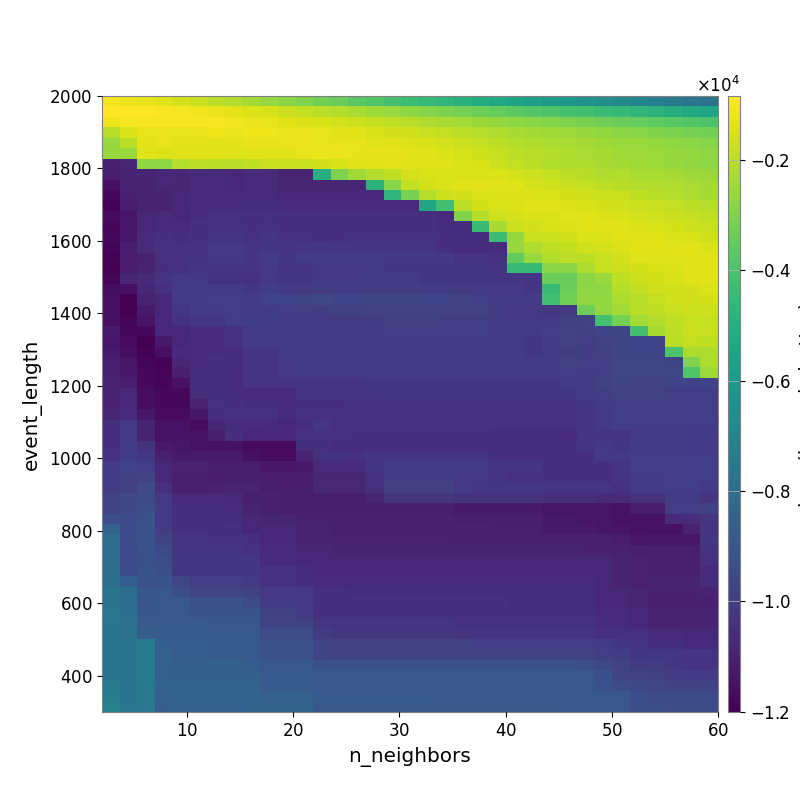

Data behind this chart, as committed beside it:
-1.050123512364939870e+03, -1.158641776356647370e+03, -1.254909696173131351e+03, -1.404864430101107246e+03, -1.556588067151542646e+03, -1.743988810022055077e+03, -1.937639337826817382e+03, -2.118885609688798013e+03, -2.344300963731270258e+03, -2.590665297910695244e+03, -2.798828261078934247e+03, -3.014838662995434788e+03, -3.214683625339034734e+03, -3.403695052570449661e+03, -3.679365144616284397e+03, -3.884668702458702228e+03, -4.112951824490948638e+03, -4.314829457464712505e+03, -4.510630358806280128e+03, -4.689064340509543399e+03, -4.891642930997163603e+03, -5.107775242824523957e+03, -5.325201869634062859e+03, -5.521425358061155748e+03
-8.850657415390772940e+02, -8.436373982467274573e+02, -8.786291882538016580e+02, -9.329668252812228957e+02, -9.896119828952049602e+02, -1.067226291049765678e+03, -1.180337950646307945e+03, -1.308651995555929943e+03, -1.423347967681200544e+03, -1.537296248485560227e+03, -1.753294898128241130e+03, -1.885240407072574953e+03, -2.003356457906265632e+03, -2.107065125033436289e+03, -2.259466297234730064e+03, -2.420533500941211969e+03, -2.547529642304091340e+03, -2.732464503957382931e+03, -2.877837023245873297e+03, -3.059351359612226133e+03, -3.185532101628532473e+03, -3.320049844577744352e+03, -3.497471014641786496e+03, -3.668215368307262906e+03
-1.079486408157866435e+03, -1.017685810892880227e+03, -1.015535708196692326e+03, -9.871078923126085556e+02, -9.957406522838365390e+02, -9.947968240450601343e+02, -1.013629662197807988e+03, -1.077130672402243590e+03, -1.162500239089557454e+03, -1.237010623699366306e+03, -1.341961185441036378e+03, -1.426098612202976938e+03, -1.497277518780407945e+03, -1.587329370234827820e+03, -1.684044505644957781e+03, -1.824771306643063554e+03, -1.903369940959211590e+03, -2.018767012484419638e+03, -2.162118190849284474e+03, -2.299182108119788609e+03, -2.401729755693522293e+03, -2.536875620244034053e+03, -2.611168330297865850e+03, -2.748892407881237887e+03
-2.029631990637142508e+03, -1.480511285794828609e+03, -1.268433736435317314e+03, -1.197785077805380070e+03, -1.247049356358225850e+03, -1.210230321507077178e+03, -1.139640558320237005e+03, -1.149263008805344953e+03, -1.119289286910787496e+03, -1.131706706106888532e+03, -1.180156938872096362e+03, -1.234789261006409333e+03, -1.268799019559031649e+03, -1.354927479214188907e+03, -1.408556797778690225e+03, -1.531772962828980553e+03, -1.615700366746307282e+03, -1.668480198101358383e+03, -1.767211132906035573e+03, -1.858050452158175403e+03, -1.954769490985402626e+03, -2.092234585881667954e+03, -2.169102825468542051e+03, -2.256262016712376862e+03
-2.586043412255186922e+03, -1.998392539430362831e+03, -1.289447942527321629e+03, -1.225148609177637582e+03, -1.305151792106601306e+03, -1.314741759490977529e+03, -1.297577299283970660e+03, -1.303686038422094043e+03, -1.201004508457339170e+03, -1.203853540837690616e+03, -1.215500776945049211e+03, -1.201286991781051029e+03, -1.226466101553129192e+03, -1.252789050423769368e+03, -1.244551168202127656e+03, -1.329844721947842345e+03, -1.360790076720420075e+03, -1.412946921804205431e+03, -1.532392179496468998e+03, -1.620357366597705322e+03, -1.708550420338238837e+03, -1.805934114604780916e+03, -1.962207671060896473e+03, -2.078044332059512271e+03
-2.564848310354170280e+03, -2.585271646065452842e+03, -1.407010384794753463e+03, -1.418439667272806901e+03, -1.330863081630331408e+03, -1.341390670574867045e+03, -1.362467668605009294e+03, -1.377633036090079258e+03, -1.366853392753547723e+03, -1.337796591039665827e+03, -1.323279446757567030e+03, -1.181666985301711293e+03, -1.176352293763222860e+03, -1.171867478929786557e+03, -1.202510884008130461e+03, -1.222009158848124343e+03, -1.255285462020547584e+03, -1.321035169332165879e+03, -1.383262435419492476e+03, -1.458000058213871171e+03, -1.543232340483690450e+03, -1.654122456368029816e+03, -1.821325321392208025e+03, -1.939497584468197601e+03
-1.103424142345774635e+04, -1.083972930298753636e+04, -2.692752632305795032e+03, -2.755008904051061563e+03, -2.090533588564769616e+03, -1.956486479841612663e+03, -1.987968041072256483e+03, -2.020809435472415544e+03, -1.924389547904101164e+03, -1.769972789126710495e+03, -1.783145113295138117e+03, -1.783145113295138117e+03, -1.606811033767332674e+03, -1.507081919366593866e+03, -1.368809884004130026e+03, -1.341925260568065596e+03, -1.317280099927224910e+03, -1.326866420565381759e+03, -1.354140015888760900e+03, -1.395050705890587324e+03, -1.478257127467061082e+03, -1.539795107622556770e+03, -1.679450780204356988e+03, -1.855574974518634690e+03
-1.111114887942130918e+04, -1.088910774722613496e+04, -1.085489645675695283e+04, -1.071924597813404034e+04, -1.071924597813404034e+04, -1.069233741280622780e+04, -1.069233741280622780e+04, -1.075189113070124586e+04, -1.063655709117619699e+04, -1.065742313956437465e+04, -1.083433659955664007e+04, -1.083433659955664007e+04, -4.944528162069856990e+03, -3.055053050340531172e+03, -2.455892815883335970e+03, -2.144052352873045493e+03, -1.933395187714224448e+03, -1.555547886745722508e+03, -1.500290291009771408e+03, -1.457244661583930110e+03, -1.433425676923204264e+03, -1.437993234987032110e+03, -1.473208947795323411e+03, -1.576983205626462450e+03
-1.150942824198905510e+04, -1.092509960825731105e+04, -1.087979456612086506e+04, -1.078052129922968925e+04, -1.080508450109477599e+04, -1.069233741280622780e+04, -1.069233741280622780e+04, -1.072227309133186463e+04, -1.064963286877073551e+04, -1.066557059079316241e+04, -1.079094013981095850e+04, -1.079094013981095850e+04, -1.081315362553276645e+04, -1.081315362553276645e+04, -1.079415995491098693e+04, -4.835661205175815667e+03, -2.849661925335586147e+03, -1.871206362560683147e+03, -1.562629358301769571e+03, -1.454691156989621504e+03, -1.389493555749952975e+03, -1.356034571956911577e+03, -1.381859961829437680e+03, -1.407283491093264729e+03
-1.170079976206446372e+04, -1.100507876472204043e+04, -1.087979456612086506e+04, -1.087979456612086506e+04, -1.073843008197125710e+04, -1.062458275618577500e+04, -1.062458275618577500e+04, -1.062458275618577500e+04, -1.061966647150188874e+04, -1.064721290402532577e+04, -1.077047439736489832e+04, -1.077047439736489832e+04, -1.077047439736489832e+04, -1.077047439736489832e+04, -1.074733951301461457e+04, -1.074733951301461457e+04, -4.734084317852257300e+03, -3.120620964355848173e+03, -2.068075669957695027e+03, -1.680733716807344081e+03, -1.591452584575993569e+03, -1.488304820694912678e+03, -1.422280774091983176e+03, -1.416317507392958078e+03
-1.191514093160682569e+04, -1.114281480976944840e+04, -1.094232243532483881e+04, -1.089457028118905328e+04, -1.077020814391662680e+04, -1.068988335023617947e+04, -1.056512220841422095e+04, -1.056512220841422095e+04, -1.054022302481119186e+04, -1.054208200174314334e+04, -1.062544421275473724e+04, -1.062544421275473724e+04, -1.062544421275473724e+04, -1.066979356148813167e+04, -1.064584117661636265e+04, -1.064584117661636265e+04, -1.064584117661636265e+04, -1.064584117661636265e+04, -5.448473595232178013e+03, -4.226096901379529299e+03, -1.954430626226523145e+03, -1.565130812572293280e+03, -1.468894463084892777e+03, -1.434114415702170163e+03
-1.165971116251825879e+04, -1.131218944941993504e+04, -1.069555977424510456e+04, -1.065054858012258046e+04, -1.071257940517975658e+04, -1.059477212845676513e+04, -1.044780791909270920e+04, -1.044780791909270920e+04, -1.044780791909270920e+04, -1.044045977978798874e+04, -1.044120986578063093e+04, -1.044120986578063093e+04, -1.044120986578063093e+04, -1.044120986578063093e+04, -1.044120986578063093e+04, -1.044120986578063093e+04, -1.044120986578063093e+04, -1.044120986578063093e+04, -1.051896597015862608e+04, -1.063536345110198454e+04, -2.972906664920489220e+03, -2.097151342288491378e+03, -1.658241110400121897e+03, -1.546627466029044172e+03
-1.178540387936362640e+04, -1.139054317649944096e+04, -1.074639586986812719e+04, -1.066125148960109618e+04, -1.066125148960109618e+04, -1.050308917612553523e+04, -1.037261180006952782e+04, -1.037261180006952782e+04, -1.043619729789410121e+04, -1.042234310521878797e+04, -1.044120986578063093e+04, -1.044120986578063093e+04, -1.044120986578063093e+04, -1.044120986578063093e+04, -1.044120986578063093e+04, -1.044120986578063093e+04, -1.044120986578063093e+04, -1.044120986578063093e+04, -1.044120986578063093e+04, -1.053244608923248234e+04, -1.053244608923248234e+04, -4.391746493015263695e+03, -2.258195027287343237e+03, -1.673639771526961795e+03
-1.172813613617131159e+04, -1.137512551328345762e+04, -1.062645772039416079e+04, -1.051250044931716366e+04, -1.053975184409493886e+04, -1.044558005797106489e+04, -1.029075905060558762e+04, -1.029075905060558762e+04, -1.035461036428088119e+04, -1.026696700396318010e+04, -1.040551672132163003e+04, -1.036490292375195713e+04, -1.044045977978798874e+04, -1.044045977978798874e+04, -1.040073360743799094e+04, -1.040073360743799094e+04, -1.040073360743799094e+04, -1.040073360743799094e+04, -1.040073360743799094e+04, -1.049206218519029062e+04, -1.049206218519029062e+04, -1.053244608923248234e+04, -4.354905619124328950e+03, -2.595590157706610626e+03
-1.184021416062533535e+04, -1.115802418946782018e+04, -1.064735181642076896e+04, -1.040086280464996162e+04, -1.038480584946840645e+04, -1.038480584946840645e+04, -1.015796191513460508e+04, -1.015796191513460508e+04, -1.029752166528713678e+04, -1.020421112300517234e+04, -1.027198022810369366e+04, -1.022796000652368457e+04, -1.022796000652368457e+04, -1.030938944275982431e+04, -1.030938944275982431e+04, -1.026626070873063509e+04, -1.026626070873063509e+04, -1.026626070873063509e+04, -1.026626070873063509e+04, -1.044365618288589030e+04, -1.058175106366043292e+04, -1.058175106366043292e+04, -1.058175106366043292e+04, -2.574746175848935309e+03
-1.189003889247620464e+04, -1.115802418946782018e+04, -1.095963151244308574e+04, -1.040086280464996162e+04, -1.035735173347139425e+04, -1.035735173347139425e+04, -1.012510862107192042e+04, -1.012510862107192042e+04, -1.022276885092877274e+04, -1.005729396071580049e+04, -1.017636559680092978e+04, -1.008200120475563563e+04, -1.008200120475563563e+04, -1.008200120475563563e+04, -1.008200120475563563e+04, -1.003956284169996252e+04, -1.011341211295332141e+04, -1.011341211295332141e+04, -1.011341211295332141e+04, -1.011341211295332141e+04, -1.026113982891033265e+04, -1.034597098798598199e+04, -1.048896340921488445e+04, -3.505142796920090859e+03
-1.200304916563005827e+04, -1.109485835954510003e+04, -1.089715466388463756e+04, -1.047411219087957397e+04, -1.038521626497602119e+04, -1.029111261128728620e+04, -1.025049415511825282e+04, -1.025049415511825282e+04, -1.034315059143606777e+04, -1.015405677790850677e+04, -1.027934915921739776e+04, -1.027934915921739776e+04, -1.017100944114256890e+04, -1.017100944114256890e+04, -1.017100944114256890e+04, -1.012233005835591212e+04, -1.019666820085581458e+04, -1.019666820085581458e+04, -1.019666820085581458e+04, -1.019666820085581458e+04, -1.019666820085581458e+04, -1.019666820085581458e+04, -1.032956954404468706e+04, -4.503650178819339999e+03
-1.180832279837955139e+04, -1.084620134298309131e+04, -1.064645752616894606e+04, -1.029781722092428208e+04, -1.009149320427677594e+04, -1.009303938796879083e+04, -1.036125333969869826e+04, -1.036125333969869826e+04, -1.043636333404169272e+04, -1.013151958210883095e+04, -1.021539431099052490e+04, -1.021539431099052490e+04, -1.010875973671086103e+04, -1.010875973671086103e+04, -1.010875973671086103e+04, -1.006089523017775900e+04, -1.006089523017775900e+04, -1.006089523017775900e+04, -1.019666820085581458e+04, -1.019666820085581458e+04, -1.019666820085581458e+04, -1.019666820085581458e+04, -1.025693499404987779e+04, -1.025693499404987779e+04
-1.158039833757151609e+04, -1.156403491731491158e+04, -1.073435734331723506e+04, -1.050452643162734785e+04, -1.011548200330963846e+04, -1.007489670075376853e+04, -1.005748838146528942e+04, -1.005748838146528942e+04, -1.017332909154505796e+04, -9.947462278130671621e+03, -1.012009057300860150e+04, -1.012009057300860150e+04, -1.006399518858678675e+04, -1.006399518858678675e+04, -1.006399518858678675e+04, -1.001183144542483569e+04, -1.001183144542483569e+04, -1.001183144542483569e+04, -1.001183144542483569e+04, -1.001183144542483569e+04, -1.008667764985932263e+04, -1.008667764985932263e+04, -1.014654495608861544e+04, -1.014654495608861544e+04
-1.148751095934815203e+04, -1.195955137843399098e+04, -1.093657389646878073e+04, -1.073435734331723506e+04, -1.011548200330963846e+04, -1.007489670075376853e+04, -9.953453129851126505e+03, -9.953453129851126505e+03, -1.000091234723658818e+04, -9.765996721358380455e+03, -9.741975556014496760e+03, -9.702964405396451184e+03, -9.647979110804346419e+03, -9.763076245332953476e+03, -9.763076245332953476e+03, -9.714533002963473336e+03, -9.714533002963473336e+03, -9.714533002963473336e+03, -9.751088603582853466e+03, -9.751088603582853466e+03, -9.825361639753680720e+03, -9.920005137957818079e+03, -1.001103437477363877e+04, -1.001103437477363877e+04
-1.148751095934815203e+04, -1.195955137843399098e+04, -1.121411427343039031e+04, -1.073435734331723506e+04, -1.019584618428434987e+04, -1.007489670075376853e+04, -1.007489670075376853e+04, -9.953453129851126505e+03, -1.000091234723658818e+04, -1.000091234723658818e+04, -9.949820142507582204e+03, -9.949820142507582204e+03, -9.949820142507582204e+03, -9.880457979903889282e+03, -9.880457979903889282e+03, -9.841352749348818179e+03, -9.841352749348818179e+03, -9.841352749348818179e+03, -9.841352749348818179e+03, -9.841352749348818179e+03, -9.841352749348818179e+03, -9.841352749348818179e+03, -1.000207236616466071e+04, -1.015308902910956567e+04
-1.153620459055108950e+04, -1.185929889097868727e+04, -1.141462775698473888e+04, -1.073435734331723506e+04, -1.037395552687431154e+04, -1.024620783773744915e+04, -1.020150515323464606e+04, -9.953453129851126505e+03, -9.953453129851126505e+03, -9.953453129851126505e+03, -1.000091234723658818e+04, -1.000091234723658818e+04, -1.000091234723658818e+04, -1.000091234723658818e+04, -1.000091234723658818e+04, -9.952431364148396824e+03, -9.886114687905343089e+03, -9.886114687905343089e+03, -9.886114687905343089e+03, -9.926244571784076470e+03, -9.926244571784076470e+03, -9.926244571784076470e+03, -1.008884200318899093e+04, -1.008884200318899093e+04
-1.121228809363979963e+04, -1.176851845516081630e+04, -1.178006016226541578e+04, -1.073435734331723506e+04, -1.073435734331723506e+04, -1.059395812770056182e+04, -1.059395812770056182e+04, -1.042234606123236335e+04, -1.012692256855557389e+04, -1.012692256855557389e+04, -1.011548200330963846e+04, -1.007489670075376853e+04, -1.007489670075376853e+04, -1.007489670075376853e+04, -1.007489670075376853e+04, -1.002271961658803411e+04, -9.951932068981335760e+03, -9.951932068981335760e+03, -9.951932068981335760e+03, -9.995630218616288403e+03, -9.995630218616288403e+03, -9.995630218616288403e+03, -1.009161139155224373e+04, -1.009161139155224373e+04
-1.128945555150369000e+04, -1.167628481886487316e+04, -1.195955137843399098e+04, -1.121411427343039031e+04, -1.073435734331723506e+04, -1.063520966893705372e+04, -1.059395812770056182e+04, -1.042234606123236335e+04, -1.012692256855557389e+04, -1.012692256855557389e+04, -1.012692256855557389e+04, -1.008171335761416776e+04, -1.008171335761416776e+04, -1.008171335761416776e+04, -1.007489670075376853e+04, -1.007489670075376853e+04, -1.007489670075376853e+04, -1.007489670075376853e+04, -1.007489670075376853e+04, -1.007489670075376853e+04, -1.007489670075376853e+04, -1.007489670075376853e+04, -1.007489670075376853e+04, -1.007489670075376853e+04
-1.120275876974011589e+04, -1.161044914300247729e+04, -1.189076787963062452e+04, -1.156037004400310252e+04, -1.067233620468237496e+04, -1.063520966893705372e+04, -1.059395812770056182e+04, -1.059395812770056182e+04, -1.026035881214169785e+04, -1.026035881214169785e+04, -1.012692256855557389e+04, -1.012692256855557389e+04, -1.012692256855557389e+04, -1.012692256855557389e+04, -1.011548200330963846e+04, -1.007489670075376853e+04, -1.007489670075376853e+04, -1.007489670075376853e+04, -1.007489670075376853e+04, -1.007489670075376853e+04, -1.007489670075376853e+04, -1.007489670075376853e+04, -1.007489670075376853e+04, -1.007489670075376853e+04
-1.107812415505878926e+04, -1.140973892761051320e+04, -1.179038313979533268e+04, -1.189114526030629895e+04, -1.071442904488942077e+04, -1.061900050585106692e+04, -1.047506224172610200e+04, -1.053352544713359384e+04, -1.026035881214169785e+04, -1.026035881214169785e+04, -1.012692256855557389e+04, -1.012692256855557389e+04, -1.012692256855557389e+04, -1.012692256855557389e+04, -1.011548200330963846e+04, -1.007489670075376853e+04, -1.007489670075376853e+04, -1.007489670075376853e+04, -1.007489670075376853e+04, -1.007489670075376853e+04, -1.007489670075376853e+04, -1.007489670075376853e+04, -1.007489670075376853e+04, -1.007489670075376853e+04
-1.102595176144573816e+04, -1.124437012102928020e+04, -1.172201743823654942e+04, -1.182374445312067110e+04, -1.103920949234401996e+04, -1.053085132132700346e+04, -1.051764402582613184e+04, -1.057396815490303925e+04, -1.029180682813665771e+04, -1.029180682813665771e+04, -1.015471570568636525e+04, -1.012692256855557389e+04, -1.012692256855557389e+04, -1.012692256855557389e+04, -1.012692256855557389e+04, -1.007489670075376853e+04, -1.007489670075376853e+04, -1.007489670075376853e+04, -1.007489670075376853e+04, -1.007489670075376853e+04, -1.007489670075376853e+04, -1.007489670075376853e+04, -1.007489670075376853e+04, -1.007489670075376853e+04
-1.093962831241483946e+04, -1.115113001473952681e+04, -1.172201743823654942e+04, -1.182374445312067110e+04, -1.146768364812965592e+04, -1.053085132132700346e+04, -1.051764402582613184e+04, -1.057396815490303925e+04, -1.029180682813665771e+04, -1.029180682813665771e+04, -1.029180682813665771e+04, -1.029180682813665771e+04, -1.029180682813665771e+04, -1.029180682813665771e+04, -1.026035881214169785e+04, -1.020150515323464606e+04, -1.020150515323464606e+04, -1.020150515323464606e+04, -1.020150515323464606e+04, -1.020150515323464606e+04, -1.020150515323464606e+04, -1.020150515323464606e+04, -1.020150515323464606e+04, -1.020150515323464606e+04
-1.093962831241483946e+04, -1.073639037043498138e+04, -1.158685256904626294e+04, -1.178291387412655422e+04, -1.178291387412655422e+04, -1.055734458713730419e+04, -1.051764402582613184e+04, -1.057396815490303925e+04, -1.063520966893705372e+04, -1.063520966893705372e+04, -1.063520966893705372e+04, -1.029180682813665771e+04, -1.029180682813665771e+04, -1.029180682813665771e+04, -1.026035881214169785e+04, -1.024620783773744915e+04, -1.020150515323464606e+04, -1.020150515323464606e+04, -1.020150515323464606e+04, -1.020150515323464606e+04, -1.020150515323464606e+04, -1.020150515323464606e+04, -1.020150515323464606e+04, -1.020150515323464606e+04
-1.098216767399537639e+04, -1.076699613657985537e+04, -1.158685256904626294e+04, -1.178291387412655422e+04, -1.178291387412655422e+04, -1.096414543788616174e+04, -1.042875370756051780e+04, -1.048452311121458661e+04, -1.054640385157192577e+04, -1.054640385157192577e+04, -1.063520966893705372e+04, -1.045455189905706902e+04, -1.045455189905706902e+04, -1.045455189905706902e+04, -1.041858207773840513e+04, -1.040104593513347936e+04, -1.035130430120570236e+04, -1.035130430120570236e+04, -1.035130430120570236e+04, -1.035130430120570236e+04, -1.035130430120570236e+04, -1.035130430120570236e+04, -1.035130430120570236e+04, -1.035130430120570236e+04
-1.080444436963050066e+04, -1.066240877951241964e+04, -1.128794414259555015e+04, -1.168271676405480684e+04, -1.168271676405480684e+04, -1.128165314713214320e+04, -1.045535035344711468e+04, -1.035164020094689840e+04, -1.035164020094689840e+04, -1.035164020094689840e+04, -1.057396815490303925e+04, -1.039038059953590346e+04, -1.039038059953590346e+04, -1.039038059953590346e+04, -1.039038059953590346e+04, -1.035528256369045630e+04, -1.035528256369045630e+04, -1.035528256369045630e+04, -1.041858207773840513e+04, -1.041858207773840513e+04, -1.041858207773840513e+04, -1.041858207773840513e+04, -1.041858207773840513e+04, -1.041858207773840513e+04
-1.048306342847772066e+04, -1.007476113704702584e+04, -1.085692412503959349e+04, -1.143961001184089400e+04, -1.143961001184089400e+04, -1.168271676405480684e+04, -1.072456244504997267e+04, -1.057929420058591131e+04, -1.057929420058591131e+04, -1.068329304625176337e+04, -1.075306604064970634e+04, -1.053085132132700346e+04, -1.024770726348988501e+04, -1.039038059953590346e+04, -1.039038059953590346e+04, -1.035528256369045630e+04, -1.035528256369045630e+04, -1.035528256369045630e+04, -1.035528256369045630e+04, -1.035528256369045630e+04, -1.041858207773840513e+04, -1.041858207773840513e+04, -1.041858207773840513e+04, -1.041858207773840513e+04
-1.047342621137304377e+04, -1.007840245606615463e+04, -1.088990937773044789e+04, -1.146614212925550237e+04, -1.146614212925550237e+04, -1.146614212925550237e+04, -1.108108471126039149e+04, -1.050767415108677778e+04, -1.072002485335126221e+04, -1.072002485335126221e+04, -1.072002485335126221e+04, -1.035157473291887072e+04, -1.035164020094689840e+04, -1.042875370756051780e+04, -1.048452311121458661e+04, -1.044351623459402072e+04, -1.044351623459402072e+04, -1.044351623459402072e+04, -1.044351623459402072e+04, -1.044351623459402072e+04, -1.044351623459402072e+04, -1.044351623459402072e+04, -1.053352544713359384e+04, -1.053352544713359384e+04
-1.050944255932831220e+04, -1.000679204502768334e+04, -1.038637416355782989e+04, -1.123902332522364304e+04, -1.133140844345572441e+04, -1.146614212925550237e+04, -1.143961001184089400e+04, -1.143961001184089400e+04, -1.168271676405480684e+04, -1.168271676405480684e+04, -1.168271676405480684e+04, -1.046489583375372786e+04, -1.045535035344711468e+04, -1.053085132132700346e+04, -1.058356895272491056e+04, -1.044351623459402072e+04, -1.044351623459402072e+04, -1.044351623459402072e+04, -1.044351623459402072e+04, -1.044351623459402072e+04, -1.044351623459402072e+04, -1.044351623459402072e+04, -1.044351623459402072e+04, -1.044351623459402072e+04
-1.042900998245005576e+04, -1.007978687817926948e+04, -1.020905031086660892e+04, -1.099752182286198331e+04, -1.118981509974400979e+04, -1.118981509974400979e+04, -1.121122256788869345e+04, -1.121122256788869345e+04, -1.154994129570990663e+04, -1.168271676405480684e+04, -1.168271676405480684e+04, -1.087405813007808501e+04, -1.035157473291887072e+04, -1.035157473291887072e+04, -1.040314307907729926e+04, -1.026109224912637183e+04, -1.026109224912637183e+04, -1.026109224912637183e+04, -1.026109224912637183e+04, -1.026109224912637183e+04, -1.026109224912637183e+04, -1.026109224912637183e+04, -1.044351623459402072e+04, -1.044351623459402072e+04
-1.000937601493254260e+04, -9.767513996824427522e+03, -9.978343238470593860e+03, -1.076832616801720360e+04, -1.096285447498765279e+04, -1.096285447498765279e+04, -1.106948200133643149e+04, -1.106948200133643149e+04, -1.106948200133643149e+04, -1.129719804341644704e+04, -1.129719804341644704e+04, -1.118528046829497544e+04, -1.061443483894496603e+04, -1.061443483894496603e+04, -1.061443483894496603e+04, -1.018024525619269843e+04, -1.008842723706754623e+04, -1.008842723706754623e+04, -1.008842723706754623e+04, -1.008842723706754623e+04, -1.008842723706754623e+04, -1.008842723706754623e+04, -1.026964276131521365e+04, -1.032784966135498325e+04
-1.000937601493254260e+04, -9.868660911322151151e+03, -9.866233324624960005e+03, -1.070806292871791084e+04, -1.100134648302630740e+04, -1.100134648302630740e+04, -1.110473270451834833e+04, -1.106948200133643149e+04, -1.106948200133643149e+04, -1.116491790896097154e+04, -1.116491790896097154e+04, -1.111726870968912772e+04, -1.080368642061685750e+04, -1.080368642061685750e+04, -1.080368642061685750e+04, -1.041254734670401194e+04, -1.007673578591192199e+04, -1.007673578591192199e+04, -1.007673578591192199e+04, -1.007673578591192199e+04, -1.016309737384866639e+04, -1.016309737384866639e+04, -1.034336741920295754e+04, -1.039907459511889647e+04
-1.000937601493254260e+04, -9.957686970662416570e+03, -9.539730197775739725e+03, -1.051804815478972887e+04, -1.100134648302630740e+04, -1.100134648302630740e+04, -1.097621692513676498e+04, -1.093908176311519492e+04, -1.093908176311519492e+04, -1.108384556871337008e+04, -1.116491790896097154e+04, -1.116491790896097154e+04, -1.075166363656228896e+04, -1.075166363656228896e+04, -1.075166363656228896e+04, -1.038639365429371901e+04, -9.890566904269993756e+03, -9.890566904269993756e+03, -9.890566904269993756e+03, -9.890566904269993756e+03, -1.008571552235879426e+04, -1.020185205290795238e+04, -1.020185205290795238e+04, -1.020185205290795238e+04
-9.799974011791740850e+03, -9.610536067248856853e+03, -9.396154816297819707e+03, -1.013695639432742973e+04, -1.061424603384412148e+04, -1.061424603384412148e+04, -1.061424603384412148e+04, -1.076016452695994485e+04, -1.100134648302630740e+04, -1.097621692513676498e+04, -1.105499738155941850e+04, -1.106948200133643149e+04, -1.106948200133643149e+04, -1.116491790896097154e+04, -1.116491790896097154e+04, -1.082105286328616603e+04, -1.027155947428346008e+04, -1.027155947428346008e+04, -1.027155947428346008e+04, -1.027155947428346008e+04, -1.038840954866373249e+04, -1.038840954866373249e+04, -1.038840954866373249e+04, -1.038840954866373249e+04
-9.799974011791740850e+03, -9.610536067248856853e+03, -9.378594812399742295e+03, -1.012853555208488433e+04, -1.051737378424437338e+04, -1.051737378424437338e+04, -1.051487585975999718e+04, -1.067264150957473612e+04, -1.091442203752173737e+04, -1.100134648302630740e+04, -1.108141763855264435e+04, -1.106948200133643149e+04, -1.106948200133643149e+04, -1.106948200133643149e+04, -1.106948200133643149e+04, -1.106948200133643149e+04, -1.106948200133643149e+04, -1.106948200133643149e+04, -1.106948200133643149e+04, -1.106948200133643149e+04, -1.120460900241415038e+04, -1.120460900241415038e+04, -1.120460900241415038e+04, -1.120460900241415038e+04
-9.384555773354368284e+03, -9.438800806382269002e+03, -9.240563545974166118e+03, -1.012853555208488433e+04, -1.051737378424437338e+04, -1.051737378424437338e+04, -1.051487585975999718e+04, -1.052649386498867898e+04, -1.076761773415096832e+04, -1.085477813731991591e+04, -1.085477813731991591e+04, -1.098935989516994050e+04, -1.098935989516994050e+04, -1.098935989516994050e+04, -1.098935989516994050e+04, -1.098935989516994050e+04, -1.098935989516994050e+04, -1.098935989516994050e+04, -1.098935989516994050e+04, -1.098935989516994050e+04, -1.106948200133643149e+04, -1.106948200133643149e+04, -1.106948200133643149e+04, -1.106948200133643149e+04
-8.429966857390794758e+03, -9.438800806382269002e+03, -9.240563545974166118e+03, -1.003303868438874815e+04, -1.051737378424437338e+04, -1.051737378424437338e+04, -1.051487585975999718e+04, -1.051487585975999718e+04, -1.075780435432782906e+04, -1.075780435432782906e+04, -1.075780435432782906e+04, -1.092142898463861820e+04, -1.092142898463861820e+04, -1.100937016904156371e+04, -1.100937016904156371e+04, -1.100937016904156371e+04, -1.100937016904156371e+04, -1.100937016904156371e+04, -1.100937016904156371e+04, -1.100937016904156371e+04, -1.098935989516994050e+04, -1.098935989516994050e+04, -1.106948200133643149e+04, -1.106948200133643149e+04
-7.999512828347674258e+03, -9.409376755667040925e+03, -9.186161468205840720e+03, -9.807415276048446685e+03, -1.028972893906446188e+04, -1.028972893906446188e+04, -1.037748406237431664e+04, -1.037748406237431664e+04, -1.051737378424437338e+04, -1.075780435432782906e+04, -1.075780435432782906e+04, -1.087370598701775089e+04, -1.087370598701775089e+04, -1.096285447498765279e+04, -1.096285447498765279e+04, -1.096285447498765279e+04, -1.096285447498765279e+04, -1.096285447498765279e+04, -1.096285447498765279e+04, -1.096285447498765279e+04, -1.100937016904156371e+04, -1.100937016904156371e+04, -1.100937016904156371e+04, -1.100937016904156371e+04
-7.990147232618256567e+03, -9.504882589966635351e+03, -9.221231632394394182e+03, -9.511339771195102003e+03, -1.026943367186601063e+04, -1.026943367186601063e+04, -1.028972893906446188e+04, -1.028972893906446188e+04, -1.043018917596023857e+04, -1.062159038746093574e+04, -1.062159038746093574e+04, -1.073792292436688876e+04, -1.073792292436688876e+04, -1.082674641267386505e+04, -1.082674641267386505e+04, -1.082674641267386505e+04, -1.082674641267386505e+04, -1.082674641267386505e+04, -1.082674641267386505e+04, -1.082674641267386505e+04, -1.082674641267386505e+04, -1.082674641267386505e+04, -1.082674641267386505e+04, -1.082674641267386505e+04
-7.994572241179137563e+03, -9.446220553280780223e+03, -9.269421175059258530e+03, -9.371797783557536604e+03, -1.017687017850444681e+04, -1.017687017850444681e+04, -1.019537971039047625e+04, -1.019537971039047625e+04, -1.019537971039047625e+04, -1.062159038746093574e+04, -1.062159038746093574e+04, -1.073792292436688876e+04, -1.073792292436688876e+04, -1.073792292436688876e+04, -1.073792292436688876e+04, -1.073792292436688876e+04, -1.073792292436688876e+04, -1.073792292436688876e+04, -1.073792292436688876e+04, -1.073792292436688876e+04, -1.073792292436688876e+04, -1.073792292436688876e+04, -1.073792292436688876e+04, -1.073792292436688876e+04
-7.875787598493655423e+03, -9.446220553280780223e+03, -9.166940277182178761e+03, -9.275988898261215581e+03, -1.017687017850444681e+04, -1.017687017850444681e+04, -1.019537971039047625e+04, -1.019537971039047625e+04, -1.019537971039047625e+04, -1.037748406237431664e+04, -1.037748406237431664e+04, -1.053442799333269431e+04, -1.077794862147277490e+04, -1.077794862147277490e+04, -1.073792292436688876e+04, -1.073792292436688876e+04, -1.073792292436688876e+04, -1.073792292436688876e+04, -1.073792292436688876e+04, -1.073792292436688876e+04, -1.073792292436688876e+04, -1.073792292436688876e+04, -1.073792292436688876e+04, -1.073792292436688876e+04
-7.875787598493655423e+03, -8.686185158224725456e+03, -9.131000920175447391e+03, -9.135595182518398360e+03, -9.652567922018406534e+03, -9.941020095335165024e+03, -9.961415314184385352e+03, -9.961415314184385352e+03, -1.010217390633366449e+04, -1.037748406237431664e+04, -1.037748406237431664e+04, -1.052570584271376174e+04, -1.066234952365360732e+04, -1.066234952365360732e+04, -1.067264150957473612e+04, -1.067264150957473612e+04, -1.067264150957473612e+04, -1.067264150957473612e+04, -1.067264150957473612e+04, -1.067264150957473612e+04, -1.067264150957473612e+04, -1.067264150957473612e+04, -1.067264150957473612e+04, -1.063448092048512081e+04
-7.704322211093115584e+03, -7.986452663665342698e+03, -8.975888022143948547e+03, -8.993466785751632415e+03, -9.367734494942435049e+03, -9.704324195838538799e+03, -9.704324195838538799e+03, -9.704324195838538799e+03, -9.846285418432942606e+03, -1.014146069078431174e+04, -1.014146069078431174e+04, -1.014146069078431174e+04, -1.051737378424437338e+04, -1.051737378424437338e+04, -1.052916761756705091e+04, -1.052916761756705091e+04, -1.052916761756705091e+04, -1.052916761756705091e+04, -1.052916761756705091e+04, -1.052916761756705091e+04, -1.052649386498867898e+04, -1.052649386498867898e+04, -1.052649386498867898e+04, -1.052649386498867898e+04
-7.747358787961821690e+03, -7.986452663665342698e+03, -9.044078570252853751e+03, -8.993466785751632415e+03, -8.993466785751632415e+03, -9.233868303369943533e+03, -9.233868303369943533e+03, -9.233868303369943533e+03, -9.515607869714536719e+03, -1.012052669177567623e+04, -1.012052669177567623e+04, -1.014146069078431174e+04, -1.051737378424437338e+04, -1.051737378424437338e+04, -1.051737378424437338e+04, -1.051737378424437338e+04, -1.051737378424437338e+04, -1.051737378424437338e+04, -1.051737378424437338e+04, -1.051737378424437338e+04, -1.051737378424437338e+04, -1.051737378424437338e+04, -1.051737378424437338e+04, -1.052916761756705091e+04
-7.624133816480084533e+03, -7.986452663665342698e+03, -9.033306666616008442e+03, -8.993466785751632415e+03, -8.993466785751632415e+03, -9.135595182518398360e+03, -9.135595182518398360e+03, -9.135595182518398360e+03, -9.135595182518398360e+03, -9.894379928733189445e+03, -9.894379928733189445e+03, -9.999836807653393407e+03, -1.051737378424437338e+04, -1.051737378424437338e+04, -1.051737378424437338e+04, -1.051737378424437338e+04, -1.051737378424437338e+04, -1.051737378424437338e+04, -1.051737378424437338e+04, -1.051737378424437338e+04, -1.051737378424437338e+04, -1.051737378424437338e+04, -1.051737378424437338e+04, -1.051737378424437338e+04
-7.694905813345641945e+03, -7.846493795337411939e+03, -8.899114252870671407e+03, -8.870225932620669482e+03, -8.870225932620669482e+03, -8.870225932620669482e+03, -8.993466785751632415e+03, -8.993466785751632415e+03, -8.993466785751632415e+03, -9.796087567762842809e+03, -9.796087567762842809e+03, -9.796087567762842809e+03, -1.026943367186601063e+04, -1.026943367186601063e+04, -1.026943367186601063e+04, -1.026943367186601063e+04, -1.026943367186601063e+04, -1.026943367186601063e+04, -1.026943367186601063e+04, -1.026943367186601063e+04, -1.037748406237431664e+04, -1.037748406237431664e+04, -1.037748406237431664e+04, -1.037748406237431664e+04
-7.694905813345641945e+03, -7.846003423439962717e+03, -8.728685229753913518e+03, -8.870225932620669482e+03, -8.870225932620669482e+03, -8.870225932620669482e+03, -8.870225932620669482e+03, -8.870225932620669482e+03, -8.870225932620669482e+03, -9.419563286253916885e+03, -9.419563286253916885e+03, -9.419563286253916885e+03, -1.008473159430839223e+04, -1.017687017850444681e+04, -1.017687017850444681e+04, -1.017687017850444681e+04, -1.017687017850444681e+04, -1.017687017850444681e+04, -1.017687017850444681e+04, -1.017687017850444681e+04, -1.026143338915744789e+04, -1.026143338915744789e+04, -1.026143338915744789e+04, -1.026143338915744789e+04
-7.694905813345641945e+03, -7.715872167432833521e+03, -7.440137978907843717e+03, -8.648365489981915744e+03, -8.759545001187416347e+03, -8.759545001187416347e+03, -8.882707806145466748e+03, -8.882707806145466748e+03, -8.870225932620669482e+03, -9.226915826948905305e+03, -9.226915826948905305e+03, -9.226915826948905305e+03, -9.706825639747627065e+03, -9.798091262397494575e+03, -9.798091262397494575e+03, -9.798091262397494575e+03, -9.798091262397494575e+03, -9.798091262397494575e+03, -9.798091262397494575e+03, -9.798091262397494575e+03, -9.798091262397494575e+03, -9.941020095335165024e+03, -9.941020095335165024e+03, -9.941020095335165024e+03
-7.694905813345641945e+03, -7.715872167432833521e+03, -7.440137978907843717e+03, -8.534576930724220801e+03, -8.759545001187416347e+03, -8.759545001187416347e+03, -8.882707806145466748e+03, -8.882707806145466748e+03, -8.870225932620669482e+03, -9.226915826948905305e+03, -9.226915826948905305e+03, -9.226915826948905305e+03, -9.706825639747627065e+03, -9.798091262397494575e+03, -9.798091262397494575e+03, -9.798091262397494575e+03, -9.798091262397494575e+03, -9.798091262397494575e+03, -9.798091262397494575e+03, -9.798091262397494575e+03, -9.798091262397494575e+03, -9.798091262397494575e+03, -9.798091262397494575e+03, -9.798091262397494575e+03
-7.694905813345641945e+03, -7.699423916248992100e+03, -7.440137978907843717e+03, -8.565944220865038005e+03, -8.613159720684729109e+03, -8.613159720684729109e+03, -8.613159720684729109e+03, -8.613159720684729109e+03, -8.749353452741514047e+03, -8.993466785751632415e+03, -8.993466785751632415e+03, -8.993466785751632415e+03, -9.231669186641696797e+03, -9.231669186641696797e+03, -9.231669186641696797e+03, -9.231669186641696797e+03, -9.231669186641696797e+03, -9.231669186641696797e+03, -9.231669186641696797e+03, -9.231669186641696797e+03, -9.231669186641696797e+03, -9.231669186641696797e+03, -9.231669186641696797e+03, -9.231669186641696797e+03
-7.694905813345641945e+03, -7.699423916248992100e+03, -7.416005808484247609e+03, -8.565944220865038005e+03, -8.613159720684729109e+03, -8.613159720684729109e+03, -8.613159720684729109e+03, -8.613159720684729109e+03, -8.613159720684729109e+03, -8.861245595043057619e+03, -8.861245595043057619e+03, -8.847993242635635397e+03, -8.993466785751632415e+03, -8.993466785751632415e+03, -8.993466785751632415e+03, -8.993466785751632415e+03, -8.993466785751632415e+03, -8.993466785751632415e+03, -8.993466785751632415e+03, -8.993466785751632415e+03, -8.993466785751632415e+03, -8.993466785751632415e+03, -8.993466785751632415e+03, -8.993466785751632415e+03
-7.397790243170344183e+03, -7.699423916248992100e+03, -7.490445007244725275e+03, -8.448627188832868342e+03, -8.467327699120452962e+03, -8.467327699120452962e+03, -8.467327699120452962e+03, -8.467327699120452962e+03, -8.467327699120452962e+03, -8.861245595043057619e+03, -8.861245595043057619e+03, -8.847993242635635397e+03, -8.993466785751632415e+03, -8.993466785751632415e+03, -8.993466785751632415e+03, -8.993466785751632415e+03, -8.993466785751632415e+03, -8.993466785751632415e+03, -8.993466785751632415e+03, -8.993466785751632415e+03, -8.993466785751632415e+03, -8.993466785751632415e+03, -8.993466785751632415e+03, -8.993466785751632415e+03
-7.260063948777302357e+03, -7.685381143859066469e+03, -7.500368981047936359e+03, -8.586123155815044811e+03, -8.534576930724220801e+03, -8.534576930724220801e+03, -8.534576930724220801e+03, -8.499678591808164128e+03, -8.467327699120452962e+03, -8.591279213127412731e+03, -8.591279213127412731e+03, -8.591279213127412731e+03, -8.871859419220907512e+03, -8.871859419220907512e+03, -8.871859419220907512e+03, -8.871859419220907512e+03, -8.871859419220907512e+03, -8.871859419220907512e+03, -8.871859419220907512e+03, -8.993466785751632415e+03, -8.993466785751632415e+03, -8.993466785751632415e+03, -8.993466785751632415e+03, -8.993466785751632415e+03
-7.147004390062075800e+03, -7.649432094404965937e+03, -7.541044210735737579e+03, -8.625726123089860266e+03, -8.534576930724220801e+03, -8.534576930724220801e+03, -8.534576930724220801e+03, -8.499678591808164128e+03, -8.467327699120452962e+03, -8.467327699120452962e+03, -8.467327699120452962e+03, -8.467327699120452962e+03, -8.871859419220907512e+03, -8.871859419220907512e+03, -8.871859419220907512e+03, -8.871859419220907512e+03, -8.871859419220907512e+03, -8.871859419220907512e+03, -8.871859419220907512e+03, -8.871859419220907512e+03, -8.871859419220907512e+03, -8.871859419220907512e+03, -8.871859419220907512e+03, -8.871859419220907512e+03
